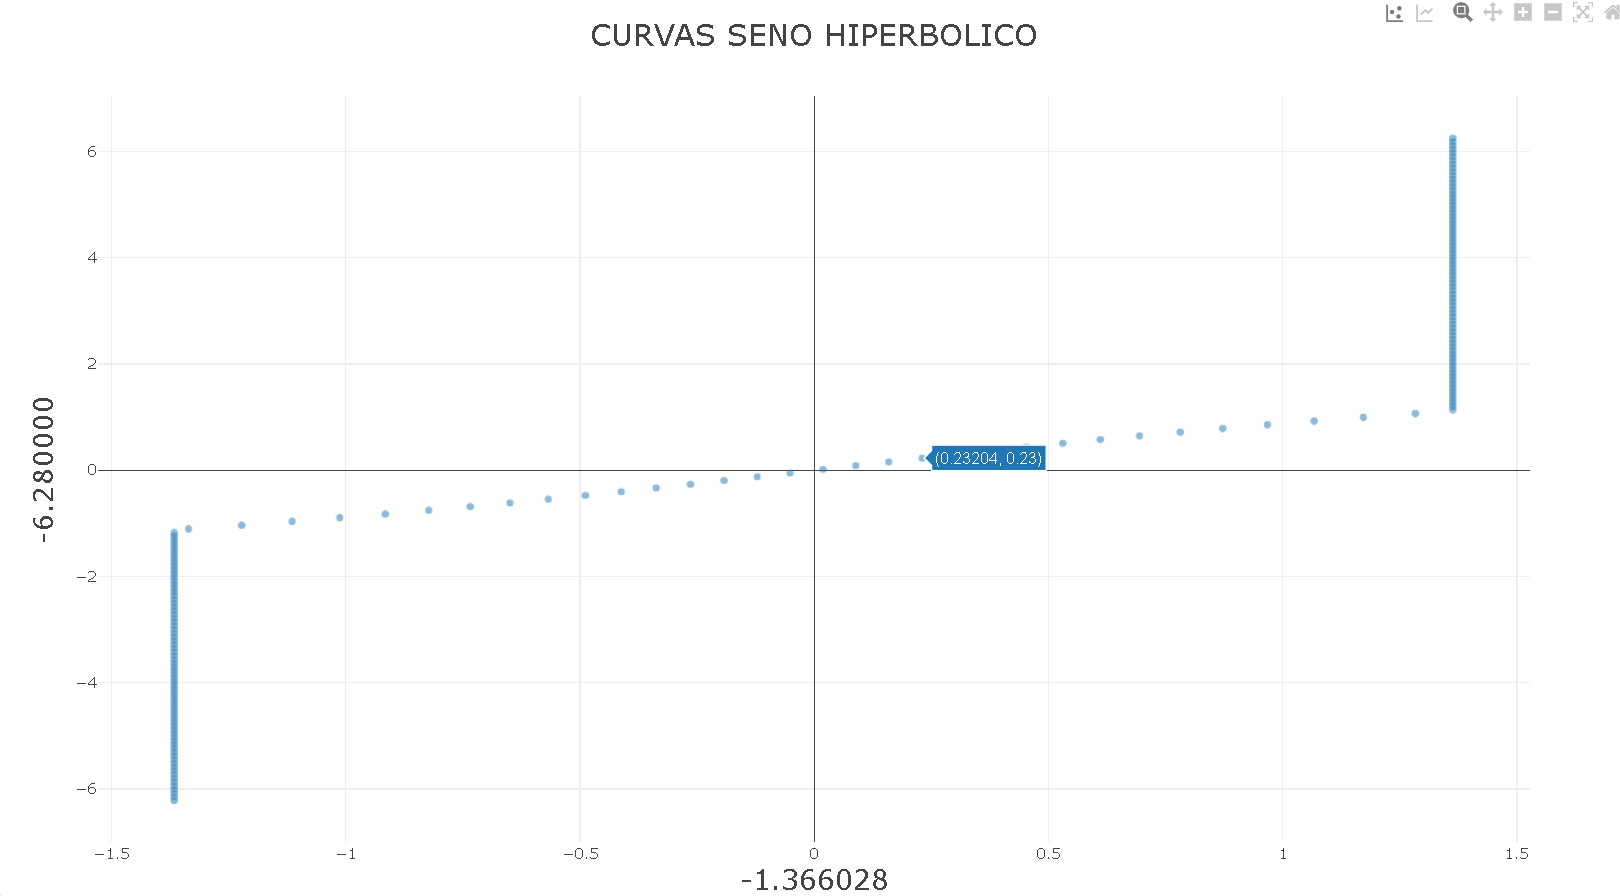

The table this chart was drawn from, first rows:
-6.280000, -1.366028
-6.21, -1.366
-6.14, -1.366
-6.07, -1.366
-6, -1.366
-5.93, -1.366
-5.86, -1.366
-5.79, -1.366
-5.72, -1.366
-5.65, -1.366
-5.58, -1.366
-5.51, -1.366
-5.44, -1.366
-5.37, -1.366
-5.3, -1.366
-5.23, -1.366
-5.16, -1.366
-5.09, -1.366
-5.02, -1.366
-4.95, -1.366
-4.88, -1.366
-4.81, -1.366
-4.74, -1.366
-4.67, -1.366
-4.6, -1.366
-4.53, -1.366
-4.46, -1.366
-4.39, -1.366
-4.32, -1.366
-4.25, -1.366
-4.18, -1.366
-4.11, -1.366
-4.04, -1.366
-3.97, -1.366
-3.9, -1.366
-3.83, -1.366
-3.76, -1.366
-3.69, -1.366
-3.62, -1.366
-3.55, -1.366
-3.48, -1.366
-3.41, -1.366
-3.34, -1.366
-3.27, -1.366
-3.2, -1.366
-3.13, -1.366
-3.06, -1.366
-2.99, -1.366
-2.92, -1.366
-2.85, -1.366
-2.78, -1.366
-2.71, -1.366
-2.64, -1.366
-2.57, -1.366
-2.5, -1.366
-2.43, -1.366
-2.36, -1.366
-2.29, -1.366
-2.22, -1.366
-2.15, -1.366
-2.08, -1.366
... 119 more rows
